128-way image classification set "Data" from GitHub (carranzaevolve/recono); label vocabulary: 19 Crimes, 4 Soles, 4 Soles variant 1, 4 Soles variant 2, 4 Soles variant 3, 4 Soles variant 4, 4 Soles variant 6, Bacardi, Beringer, Bodegas Franco Espanolas, Campo Viejo, Casillero del Diablo, Concha Toro Lambrusco, Concha Toro Reservado, Concha Toro Trio, Cune, Josh, La Cetto, La Redonda, La Redonda variant 2, Martini, Moet and Chandon, Monte Xanic, Pata Negra, Riunite, Robert Mondavi, Sangre de Cristo, Santa Julia, Santa Rita, Siglo, Sol y Nieve, Sutter Home, Trivento, varios variant 1, Vina Maipo, World Table, Yellow Tail, Alma Mora, Andre, Anis Mico, Apothic, Barefoot, Boones, California Valle blanco, California Valle tinto, Caribe Cooler, Caribe Cooler Ultra, Carlo Rossi, Carlo Rossi fruit red, Carlo Rossi red, Carlo Rossi white, Carlo Rossi rosso frescato, Carnivor, Carnivor cabernet sauvignon, Codorniu, Conti licor, Controy licor naranja, Cool Wine, Cool Wine blanco, Cool Wine fruity blanco, Cool Wine fruity rosado, Cool Wine fruity tinto, Cool Wine rosado, Cool Wine tinto, Dark Horse, Dark Horse cabernet, Dark Horse chardonnay, Dark Horse merlot, Dark Horse rose, Don Simon white, Ederra, Ederra crianza, Ederra reserva, Ederra roble, Flamingo licor, Gallo, Gallo Family, Gallo Family cabernet, Gallo Family chardonnay, Gallo Family merlot, Gallo Family vin white, Gato Negro, Ghost, Ghost Pines, Glen Bays, Jarabe Madrilena, JP Chenet, Las Moras, Los Intocables, Los Pasos, Louis Martini, MacMurray pinot noir, Medusa Gomichela, Medusa Ultravioleta, Mirassou, Mora, Rompope Holandes, Ron Antillano, Santa Helena, Santa Helena cabernet, Santa Helena carmenere, Santa Helena chardonnay, Santa Helena gran reserva cabernet, Santa Helena gran vino, Santa Helena gran vino rose, Santa Helena gran vino tinto, Santa Helena reserva merlot, Santa Helena rose, Santa Helena varietal cabernet sauvignon, Santa Helena varietal carmenere, Santa Helena varietal chardonnay, Santa Helena varietal merlot, San Telmo, San Telmo cabernet, San Telmo malbec, San Telmo rosado, Septima, Tarapaca, Tequila Jarana, Tequila Mayorazgo, Tequila Viuda de Romero, Tarapaca gran reserva cabernet, Tarapaca gran reserva carmenere, Tarapaca reserva cabernet, Tarapaca reserva carmenere, Trapiche, Tres Coronas, Vodka Karat.

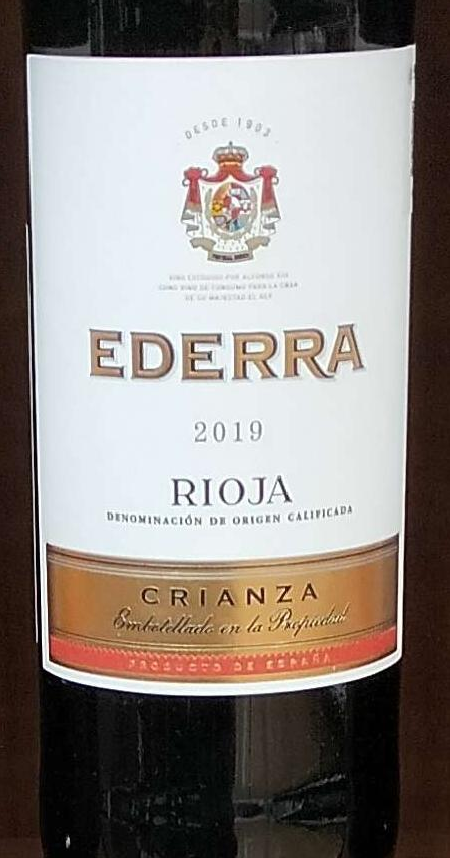
Label: Ederra crianza

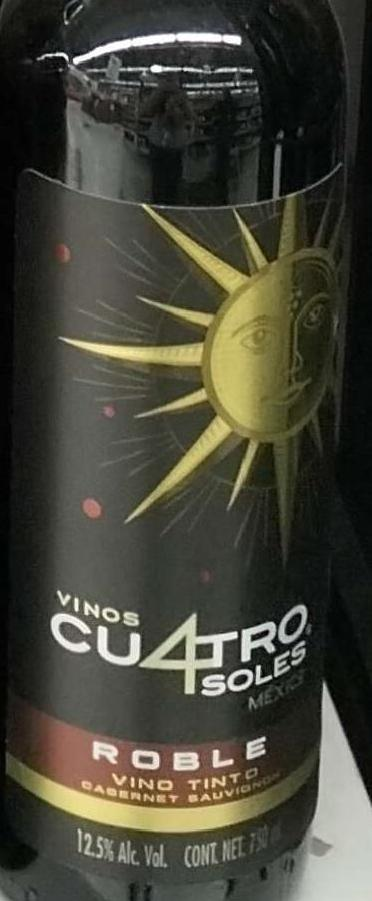
Label: 4 Soles variant 6

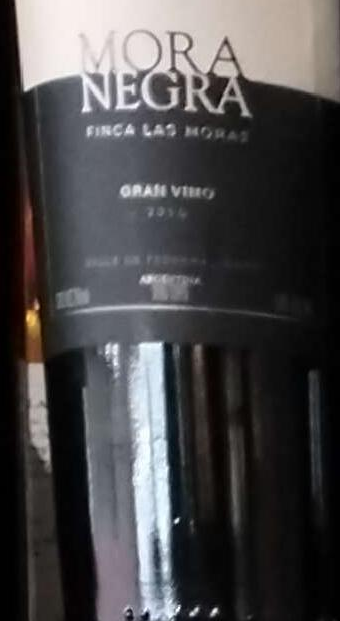
Label: Mora

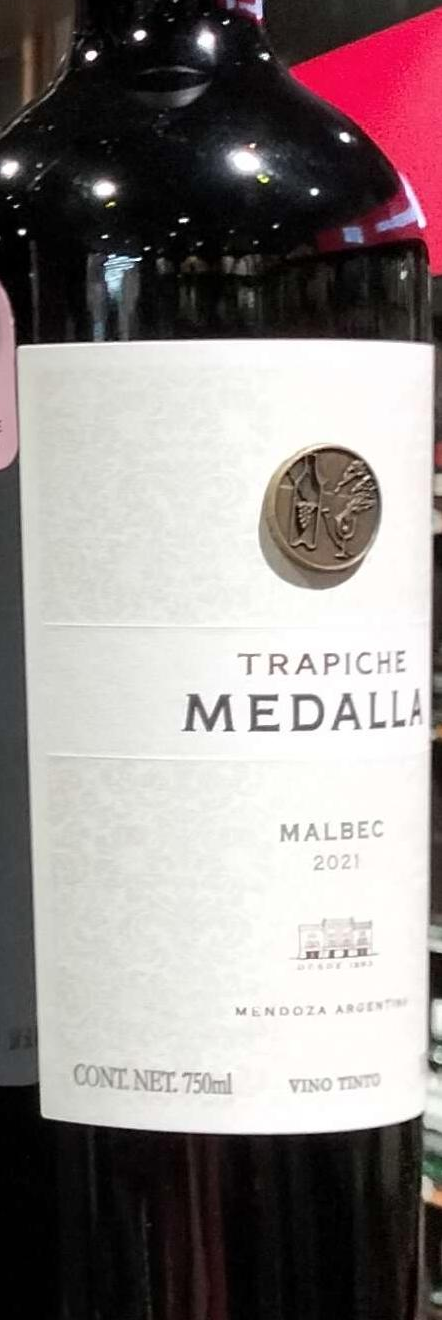
Label: Trapiche

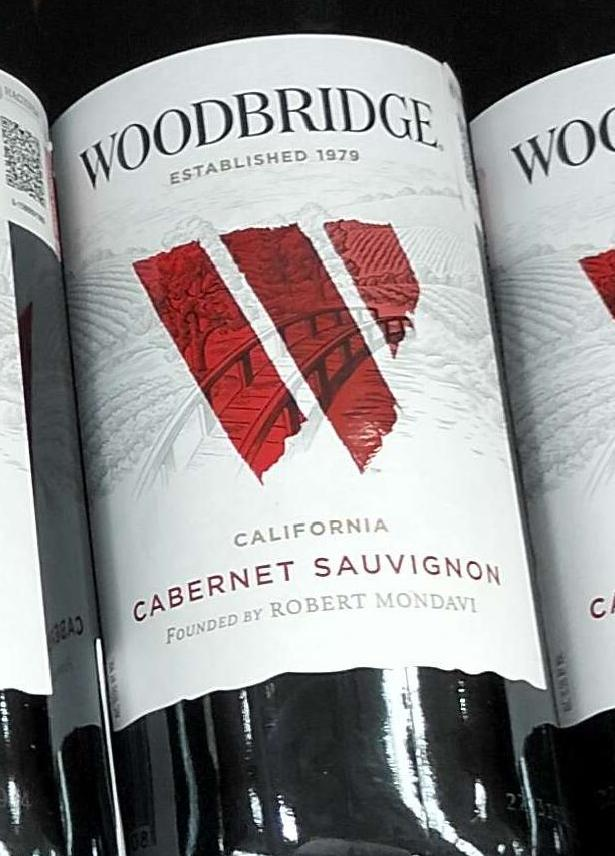
Label: Robert Mondavi

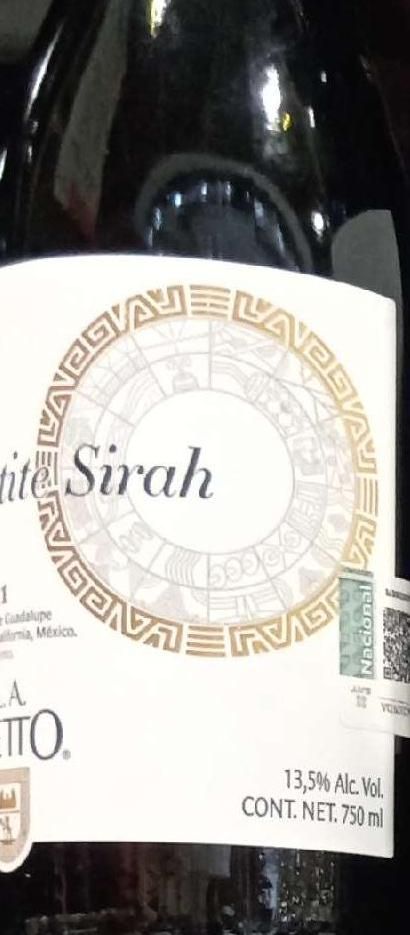
Label: La Cetto
